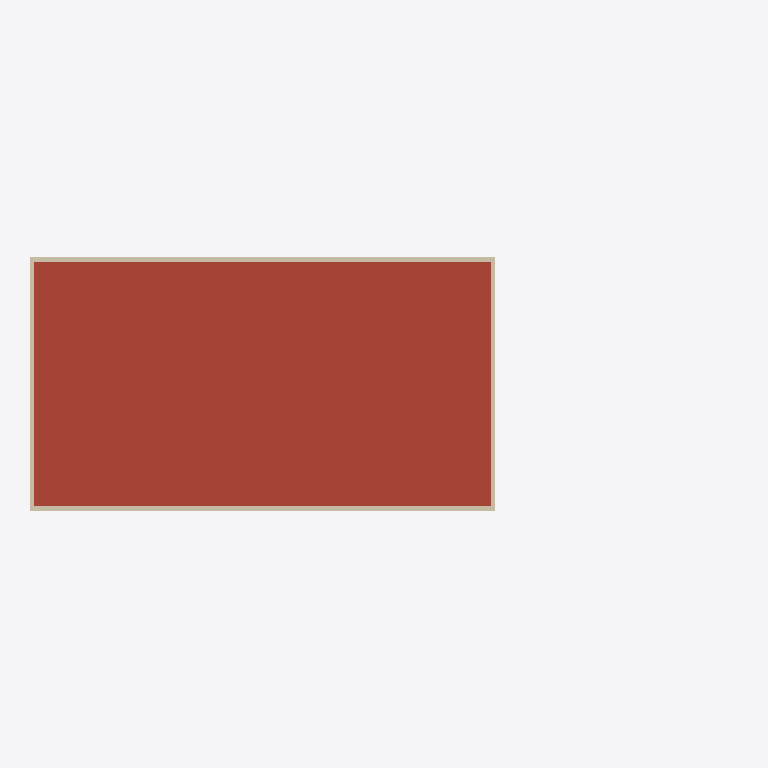
Plan cut of the same IFC building model at storey 'BuildingStorey_600cm' (level 6.00 m, cut at 7.40 m), seen from above with north up, elements coloured by IFC class: 8 walls (beige), 4 roofs (red-brown). Cut surfaces are drawn darker.
Extent 23.4 m × 8.4 m × 6.8 m (x, y, z). Storeys (3): BuildingStorey_0cm at 0.00 m; BuildingStorey_300cm at 3.00 m; BuildingStorey_600cm at 6.00 m. Elements (62): 29 IfcWall, 12 IfcWindow, 9 IfcSlab, 7 IfcDoor, 5 IfcRoof.

HEADER;
FILE_DESCRIPTION(('ViewDefinition [ReferenceView_V1.2]','RevitIdentifiers [ContentGUID: 7c3be401-34b9-4bbc-bd86-61f9a17a4f02, VersionGUID: 075a1164-cdd0-4a1f-a5b1-066453c1ac6a, NumberOfSaves: 6]'),'2;1');
FILE_NAME('Demo_School.ifc','2026-10-26T13:53:04+01:00',(''),(''),'ODA SDAI 25.12','Autodesk - Revit 26.4.0.32 (ENG) - 26.4.0.32','');
FILE_SCHEMA(('IFC4'));
ENDSEC;
DATA;
#18=IFCPROJECT('1yE_G1DBbBlBs6OVbUXR3o',#6,'Project Number',$,$,'Project Name','Project Status',(#13),#11102);
#36=IFCSITE('1yE_G1DBbBlBs6OVbUXR3m',#6,'Default',$,$,#35,$,$,.ELEMENT.,(51,30,23,112487),(0,-7,-37,-956022),0.0,$,$);
#22=IFCBUILDING('1yE_G1DBbBlBs6OVbUXR3p',#6,'',$,$,#21,$,'',.ELEMENT.,$,$,#19);
#25=IFCBUILDINGSTOREY('3Zu5Bv0LOHrPC10026FoQQ',#6,'BuildingStorey_0cm',$,$,#24,$,'BuildingStorey_0cm',.ELEMENT.,0.0);
#29=IFCBUILDINGSTOREY('1OpDDRqfn5EhMWcmAsw2nU',#6,'BuildingStorey_300cm',$,$,#28,$,'BuildingStorey_300cm',.ELEMENT.,3000.0);
#33=IFCBUILDINGSTOREY('1OpDDRqfn5EhMWcmAsw2nH',#6,'BuildingStorey_600cm',$,$,#32,$,'BuildingStorey_600cm',.ELEMENT.,6000.0);
#5253=IFCROOF('1OpDDRqfn5EhMWcmAsw2rL',#6,'Basic Roof:TBIM_Roof_350:325036',$,$,#5233,$,'325036',.NOTDEFINED.);
#5182=IFCROOF('1OpDDRqfn5EhMWcmAsw2re',#6,'Basic Roof:TBIM_Roof_350:325009',$,$,#5162,$,'325009',.NOTDEFINED.);
#5018=IFCROOF('1OpDDRqfn5EhMWcmAsw2tr',#6,'Basic Roof:TBIM_Roof_350:324876',$,$,#4994,$,'324876',.NOTDEFINED.);
#5324=IFCROOF('1OpDDRqfn5EhMWcmAsw2r6',#6,'Basic Roof:TBIM_Roof_350:325055',$,$,#5304,$,'325055',.NOTDEFINED.);
#3135=IFCWALL('1OpDDRqfn5EhMWcmAsw2nD',#6,'Basic Wall:TBIM_ExtWall_300:324788',$,$,#3123,#3127,'324788',.NOTDEFINED.);
#2696=IFCWALL('1OpDDRqfn5EhMWcmAsw2nN',#6,'Basic Wall:TBIM_ExtWall_South_350:324782',$,$,#2669,#2673,'324782',.NOTDEFINED.);
#3406=IFCWALL('1OpDDRqfn5EhMWcmAsw2n1',#6,'Basic Wall:TBIM_ExtWall_300:324792',$,$,#3379,#3383,'324792',.NOTDEFINED.);
#3330=IFCWALL('1OpDDRqfn5EhMWcmAsw2nE',#6,'Basic Wall:TBIM_ExtWall_South_350:324791',$,$,#3303,#3307,'324791',.NOTDEFINED.);
#3479=IFCWALL('1OpDDRqfn5EhMWcmAsw2n0',#6,'Basic Wall:TBIM_ExtWall_South_350:324793',$,$,#3452,#3456,'324793',.NOTDEFINED.);
#2773=IFCWALL('1OpDDRqfn5EhMWcmAsw2nM',#6,'Basic Wall:TBIM_ExtWall_300:324783',$,$,#2746,#2750,'324783',.NOTDEFINED.);
#3195=IFCWALL('1OpDDRqfn5EhMWcmAsw2nC',#6,'Basic Wall:TBIM_ExtWall_300:324789',$,$,#3183,#3187,'324789',.NOTDEFINED.);
#3255=IFCWALL('1OpDDRqfn5EhMWcmAsw2nF',#6,'Basic Wall:TBIM_ExtWall_300:324790',$,$,#3243,#3247,'324790',.NOTDEFINED.);
ENDSEC;
